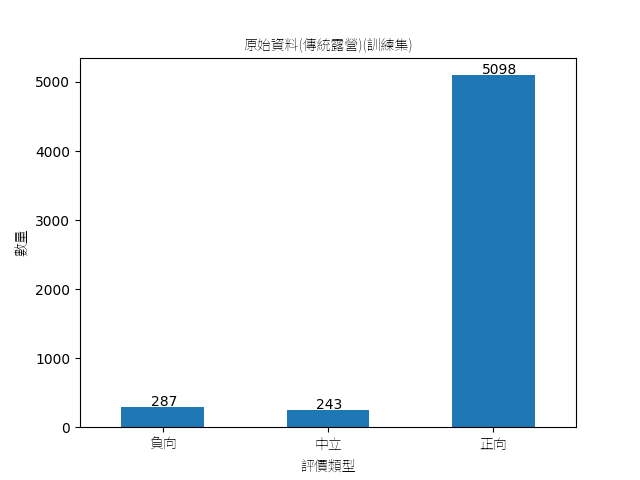

The file beside this chart, header and first rows:
content, rating, status, type, label, sequence_num, publishedDate, origin, text
臉書私訊跟打電話，而且接電話的女員工不會耐煩，都很用心回覆，裡面有公用飲水機跟冰…, 5, 1, 1, 2, 6804, 2023/05/09, 1, 臉書私訊打電話接電話女員工耐煩用心回覆公用飲水機冰箱卡拉ok設備喔
感謝營主一家人的服務及幫忙~~風景好，廁所乾淨。, 5, 1, 1, 2, 6739, 2019/06/03, 1, 感謝營主一家人服務幫忙風景廁所乾淨
第二次再訪，感覺真舒服。第二次再訪，感覺真舒服，而且這次約了親朋好友一起享受水岸…, 5, 1, 1, 2, 4364, 2020/10/13, 1, 第二次再訪感覺真舒服第二次再訪感覺真舒服約親朋好友享受水岸區舒適度過愉快中秋節
營主相當親切，都會來關心，但不打擾露客，雖最底那區易積水，營主一早鏟砂填補讓我們…, 5, 1, 1, 2, 2558, 2019/05/07, 1, 營主親切會來關心打擾露客最底那區易積水營主一早鏟砂填補活動還在營區門口ㄧ道別
覺得這環境還不錯、營主很熱心還養了很多小白兔、看了很舒服，小朋友也很開心，讚, 5, 1, 1, 2, 5766, 2020/05/08, 1, 環境不錯營主熱心還養小白兔舒服小朋友開心讚
缺點：沒有禁煙，地上煙蒂不少。營地的狗未綁，所以隨處都可能看到狗屎，需小心。整體…, 4, 1, 1, 2, 2247, 2019/05/07, 1, 缺點禁煙地上煙蒂營地狗未綁隨處狗屎需小心整體設備維護狀態稍差營地夜間照明稍弱優點…
營區的路非常坎坷。。位置較為深山，要花一點時間才能抵達。設施均正常。, 5, 1, 1, 2, 2277, 2023/03/06, 1, 營區路坎坷位置為深山要花一點時間抵達設施
朋友開的 人又很好 必須給個好評有時間一定會去捧場的, 5, 1, 1, 2, 6308, 2024/01/09, 1, 朋友開給個好評時間捧場
方便 舒適 不被干擾，老闆貼心服務, 5, 1, 1, 2, 2108, 2017/08/14, 1, 舒適干擾老闆貼心服務
衛浴有改善空間，洗手台和插座不足（5~6帳配2個洗手台,插座不足.要去的露友，要…, 4, 1, 1, 2, 3861, 2021/05/07, 1, 衛浴改善空間洗手台插座帳配洗手台插座露友長動力線營主人營區沒什麼蚊子預留空間孩子…
闆娘跟老闆真的非常熱情又好客，對於初次露營的人選這非常適合, 5, 1, 1, 2, 2639, 2019/01/01, 1, 闆娘老闆真的熱情好客初次人選非常適合
規劃的相當不錯的營地熱水是柴燒的，螞蟻稍多記得攜帶洗碗精、沐浴乳、衛生紙, 5, 1, 1, 2, 2522, 2022/05/07, 1, 規劃不錯營地熱水柴燒螞蟻稍記得攜帶洗碗精沐浴乳衛生紙
老闆人很好，服務也不錯，衛浴設備及清潔用品一天檢查兩次就很感動，不過…車子馬力不…, 5, 1, 1, 2, 1161, 2021/05/07, 1, 老闆服務不錯衛浴設備清潔用品檢查兩次感動車子馬力要來每一區的路陡約45度長坡小心…
感覺這地方的是一個很棒的地方，老闆人好棒⋯⋯重點是這地方磁場很好⋯下次ㄧ定要再來…, 5, 1, 1, 2, 6886, 2022/05/09, 1, 感覺地方很棒地方老闆人好棒重點地方磁場下次ㄧ再來朋友約囉喔
很乾淨的營區且沒有超收的問題，最重要的是沒有小黑蚊跟蚊子，風景也好美跟營主反應問…, 5, 1, 1, 2, 5163, 2017/09/24, 1, 乾淨營區超收小黑蚊蚊子風景美營主解決超讚孔雀區的缺點別區搶浴室視野不錯
天際線茶園露營區、環境優美、園區乾淨、草皮舒服、行車路線好走、每區都有足夠的空間…, 5, 1, 1, 2, 860, 2022/05/07, 1, 天際線茶園區環境優美園區乾淨草皮舒服行車路線走每區足夠空間間隔干擾很速西蚊子蟲蟲…
蠻舒服的營地。上山的一小段路有較陡及較小的路，其餘衛浴及廁所大間也非常乾淨，這點…, 5, 1, 1, 2, 2945, 2018/07/30, 1, 舒服營地上山一小段路陡及路衛浴廁所大間乾淨真的很棒冰箱冷藏很棒營地建議營主露友入…
超雷營區，肥滋滋蟑螂，小黑蚊天下，超爛服務。3年來露過最雷露營區:1.洗澡洗到一…, 1, -1, 1, 0, 4339, 2022/06/08, 1, 超雷營區肥滋滋蟑螂小黑蚊天下超爛服務年來露過最雷區洗澡洗一半熱水小孩全身泡沫小時…
營位落葉很多，洗澡水壓不穩。。寧靜區部份位置落葉很多，雨後很潮濕，洗澡水壓不穩。, 3, 0, 1, 1, 243, 2022/03/01, 1, 營位落葉洗澡水壓不穩寧靜區部份位置落葉雨很潮濕洗澡水壓不穩
營地廁所潔淨度很棒！來山上露營是放鬆心情吸收芬多精的，但是營主就在帳篷旁頻繁的抽…, 1, -1, 1, 0, 6597, 2023/05/09, 1, 營地廁所潔淨度很棒山上放鬆心情吸收芬多精營主帳篷旁頻繁抽菸計劃孩子害怕吸二手菸三…
景觀非常好！。廁所很乾淨，浴室置物收納空間很好，有沐浴乳洗髮精！, 5, 1, 1, 2, 979, 2022/02/15, 1, 景觀廁所乾淨浴室置物收納空間沐浴乳洗髮精
地方超美，洗澡間怎麼可以這麼乾淨到發亮人生第一露獻給這裡了～平常日全區也只有我一…, 5, 1, 1, 2, 3577, 2023/05/07, 1, 地方超美洗澡間乾淨發亮人生第一露獻給平常日全區一帳舒服推薦區
這次搭在B區，算是比較隱密的一小區，前方的景色會被樹稍微擋住廁所有蹲式和坐式兩間…, 5, 1, 1, 2, 1127, 2022/05/07, 1, 搭B區算是隱密小區前方景色樹稍微擋住廁所蹲式坐式兩間洗澡兩間熱水夠天氣涼爽蚊蟲每…
老闆很熱心，走幾步路就能夠看到滿山滿谷的螢火蟲！, 5, 1, 1, 2, 3934, 2021/05/02, 1, 老闆熱心走幾步路滿山滿谷螢火蟲
人生第一露，環境舒服，廁所乾淨大推, 5, 1, 1, 2, 2773, 2022/05/07, 1, 人生第一露環境舒服廁所乾淨推
只有中華電信有收訊，其他家都沒有收訊，但營地有WIFI首先要跟大家報告，開去馬胎…, 2, -1, 1, 0, 6660, 2021/05/09, 1, 中華電信收訊家收訊營地WIFI報告開去馬胎227營地路上慢慢地開道路彎曲看不到來…
除了山路崎嶇外，其他都很讚, 4, 1, 1, 2, 5089, 2018/04/08, 1, 山路崎嶇外讚
很棒的營區 離市區也近, 5, 1, 1, 2, 4469, 2018/03/23, 1, 很棒營區市區
這營區很棒，營主也很熱情，偶爾都會巡一下看大家需要什麼，每個區都有自己的廁所跟衛…, 5, 1, 1, 2, 1090, 2023/05/07, 1, 營區很棒營主熱情巡區都廁所衛浴
這裡風景不錯，中秋氣侯悶熱，小黑蚊橫行，來露營要帶防蚊液，帶小朋友來，有溜滑梯有…, 4, 1, 1, 2, 196, 2020/05/06, 1, 風景不錯中秋氣侯悶熱小黑蚊橫行帶防蚊液小朋友溜滑梯空間打球帳篷最多容納37帳
營區是全石頭地  一般釘子完全沒辦法插晚上還會沒熱水  洗澡洗到一半快冷死了, 1, -1, 1, 0, 597, 2020/05/06, 1, 營區全石頭釘子辦法插晚上還會熱水洗澡洗一半冷死
以我破百露的資歷，樂哈山營地應該會排在前10名。其實這是營主改變經營型態後才有的…, 5, 1, 1, 2, 3045, 2020/05/07, 1, 破百露資歷樂哈山營地會排前10名這是營主改變經營型態評價營主將原本帳的空間調整為…
不錯的地方，營主很熱心，廁所浴室乾淨，只是遇風雨很難忘的經驗, 4, 1, 1, 2, 3660, 2018/05/07, 1, 不錯地方營主熱心廁所浴室乾淨遇風雨難忘經驗
很棒的營區,只是不好訂位, 5, 1, 1, 2, 3463, 2024/04/26, 1, 很棒營區不好訂位
景觀超讚,老闆人很親切,營區不噴灑農藥,所以生態超豐富., 5, 1, 1, 2, 6393, 2018/05/09, 1, 景觀超讚老闆親切營區噴灑農藥生態超
看得出營主的用心，給露友們留很多空間及遊樂設施, 5, 1, 1, 2, 2389, 2017/11/28, 1, 看得出營主用心給露友們留空間遊樂設施
端午連假3天兩夜A區，先說優點：1.交通很方便，離市區很近，營區空間很大，晚上掛…, 5, 1, 1, 2, 26, 2023/08/06, 1, 端午連假天兩夜區先說優點交通市區很近營區空間很大晚上掛燈很美電力算穩定第一天接近…
腹地不大，但是營位都有一定的距離，廁所及浴室都很乾淨，瓦斯熱水器的水很熱，不會忽…, 5, 1, 1, 2, 3991, 2023/05/08, 1, 腹地營位距離廁所浴室乾淨瓦斯熱水器水很熱忽大忽小提供衛生紙吹風機營區五葉松及竹林…
營區環境優雅。優點：營區環境優雅，衛浴設備定時清潔乾淨沒有異味，沒有太多小蟲飛舞…, 4, 1, 1, 2, 5623, 2018/11/13, 1, 營區環境優雅優點營區環境優雅衛浴設備定時清潔乾淨異味太小蟲飛舞吹風機隻吹冰箱夠冷…
營區雖然不大，但是車可以停帳蓬旁並且不會擁擠，營主很親切，離老街很近，適合露營新…, 4, 1, 1, 2, 1549, 2022/05/07, 1, 營區車停帳蓬旁擁擠營主親切老街很近適合新手
上山的路彎延曲折，駕駛需注意。營地廣闊舒適，衛浴算是整潔乾淨。只可惜第一天營建遇…, 4, 1, 1, 2, 2237, 2019/05/07, 1, 上山路彎延曲折駕駛需注意營地廣闊舒適衛浴算是整潔乾淨可惜第一天營建遇雨幸好第二天…
“ 環境清幽 “ 設施齊全！ 露營聖地。非露…不可……！。, 5, 1, 1, 2, 562, 2021/05/06, 1, “環境清幽“設施齊全聖地非露
是近市區很難得可貴的幽美舒適營地。, 5, 1, 1, 2, 4506, 2017/11/13, 1, 市區可貴幽美舒適營地
有熱水洗手台的營區，草地踩上去會讓你愛上。。第一次遇到有熱水的洗手台，超感動。而…, 5, 1, 1, 2, 1225, 2021/04/21, 1, 熱水洗手台營區草地踩愛上第一次熱水洗手台超感動營區草地實在太優質光著腳踩踩到石頭…
衛浴設備乾凈，草皮柔軟舒服，營主親切慈祥和藹，像自家哥哥！這次露營多虧了賴大哥，…, 5, 1, 1, 2, 353, 2021/05/06, 1, 衛浴設備乾凈草皮柔軟舒服營主親切慈祥和藹哥哥了賴大哥渡過快樂假期謝謝您感恩唷謝謝…
衛浴廁所很乾淨，風景美，讚, 5, 1, 1, 2, 2677, 2018/03/28, 1, 衛浴廁所乾淨風景美讚
後花園營地:浴室乾式分離，廁所每間附衛生紙固定時間有人清潔，有沙坑溜滑梯，草皮維…, 5, 1, 1, 2, 3250, 2019/05/07, 1, 後花園營地浴室乾式分離廁所每間附衛生紙固定時間有人清潔沙坑溜滑梯草皮蕃茄園自採小…
很美的露營區，淋浴間與廁所非常乾淨，森林區後面的樹林非常美！但重度網路使用者要注…, 5, 1, 1, 2, 6339, 2022/05/09, 1, 美的區淋浴間廁所乾淨森林區樹林美重度網路使用者網路訊號不太好喜歡放空與世隔絕適合
老闆人親切，環境衛生也非常優，會想再來露的營地, 5, 1, 1, 2, 4152, 2021/01/05, 1, 老闆親切環境衛生優會想再來露營地
風景好，老闆熱心。晚上狗會亂叫，吵, 5, 1, 1, 2, 2074, 2017/12/04, 1, 風景老闆熱心晚上狗會亂叫吵
印像不錯，冬天有熱水洗碗, 5, 1, 1, 2, 3809, 2023/05/07, 1, 印像不錯冬天熱水洗碗
園區很大景色悠美。園區種滿五葉松, 在樹下露營很讚; 但夏天蚊蟲蠻多的, 營主會…, 5, 1, 1, 2, 4118, 2023/08/09, 1, 園區很大景色悠美園區種滿五葉松樹下讚夏天蚊蟲營主會提供蚊香叮到滿腳紅豆冰冰箱門關…
營主熱心，營地扎在最高點，車子要有一定的性能，可看到山谷間廁所衛浴方便, 5, 1, 1, 2, 1147, 2021/05/07, 1, 營主熱心營地扎最高點車子性能山谷間廁所衛浴
來到騰雲每次感受都很好~只是難訂位些要耐心才能訂到!, 5, 1, 1, 2, 6826, 2023/05/09, 1, 來到騰雲每次感受難訂位耐心訂
營主親切 環境乾淨 提供很多遊樂設施給小朋友衛浴乾淨, 4, 1, 1, 2, 5266, 2022/05/08, 1, 營主親切環境乾淨提供遊樂設施小朋友衛浴乾淨
入住第二次，環境很美，營主很熱情，推推 !, 5, 1, 1, 2, 1893, 2022/11/19, 1, 入住第二次環境美營主熱情推推
除了上山路稍微有一點點難會車外 沒甚麼缺點。本來訂B區景觀區 後來營主推薦換去E…, 5, 1, 1, 2, 995, 2020/07/14, 1, 山路稍微一點點難會車外缺點本來訂B區景觀區營主推薦換去E區說B區熱門很滿真的是換…
自然生態豐富且空氣清新的營區, 5, 1, 1, 2, 2008, 2018/09/27, 1, 自然生態空氣清新營區
2020/7-第12露-迪卡儂  在露營時好巧碰到高中老朋友也在是附近，緣分真是…, 4, 1, 1, 2, 2976, 2023/05/07, 1, 202012露迪卡儂時好巧碰到高中老朋友緣分奇妙
優點：冰箱和冷凍都足夠，有草皮足夠空間孩子打棒球，還有籃球場運動，腳踏車、玩沙區…, 3, 0, 1, 1, 5253, 2023/05/08, 1, 優點冰箱冷凍足夠草皮足夠空間孩子棒球籃球場運動腳踏車玩沙區戲水區及飲水機稱讚營主…
... 5,568 more rows
